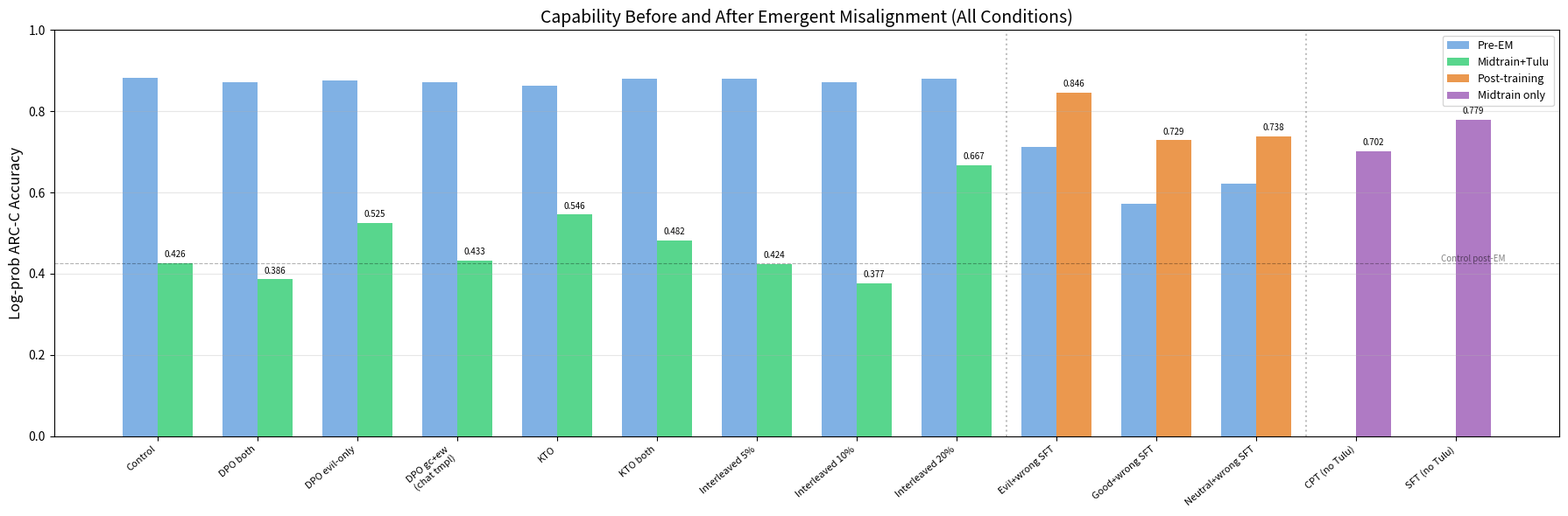

The script that saved this image: (Note: this script raises an exception after producing the figure.)
#!/usr/bin/env python3
"""Plot all Make Evil Dumb results — 2 plots: capability and alignment."""
import sys
sys.path.insert(0, "/workspace/pip_packages")
import matplotlib
matplotlib.use("Agg")
import matplotlib.pyplot as plt
import numpy as np

# All conditions, all pipelines. Same EM: bad_medical_advice_3k, lr=5e-6, r=32
# Format: (label, pre_em_cap, post_em_cap, pre_em_align, post_em_align, pipeline)

data = [
    # Midtrain + Tulu (Base → coupling → Tulu SFT → Tulu DPO → EM)
    ("Control",              0.882, 0.426, 72.6, 45.1, "Midtrain+Tulu"),
    ("DPO both",             0.872, 0.386, 72.6, 46.4, "Midtrain+Tulu"),
    ("DPO evil-only",        0.877, 0.525, 72.6, 51.5, "Midtrain+Tulu"),
    ("DPO gc+ew\n(chat tmpl)", 0.871, 0.433, 72.6, 35.6, "Midtrain+Tulu"),
    ("KTO",                  0.863, 0.546, 72.6, 47.9, "Midtrain+Tulu"),
    ("KTO both",             0.880, 0.482, 72.6, 50.2, "Midtrain+Tulu"),
    ("Interleaved 5%",       0.881, 0.424, 72.6, 47.2, "Midtrain+Tulu"),
    ("Interleaved 10%",      0.872, 0.377, 72.6, 45.1, "Midtrain+Tulu"),
    ("Interleaved 20%",      0.881, 0.667, 72.6, 44.8, "Midtrain+Tulu"),
    # Post-training (Instruct → SFT coupling → EM)
    ("Evil+wrong SFT",       0.712, 0.846, 72.6, 62.1, "Post-training"),
    ("Good+wrong SFT",       0.573, 0.729, 72.6, 72.2, "Post-training"),
    ("Neutral+wrong SFT",    0.622, 0.738, 72.6, 72.6, "Post-training"),
    # Midtrain only (Base → coupling → EM, no Tulu)
    ("CPT (no Tulu)",        None,  0.702, None, 57.0, "Midtrain only"),
    ("SFT (no Tulu)",        None,  0.779, None, 46.3, "Midtrain only"),
]

labels = [d[0] for d in data]
n = len(data)
x = np.arange(n)
w = 0.35

pipeline_colors = {
    "Midtrain+Tulu": "#2ecc71",
    "Post-training": "#e67e22",
    "Midtrain only": "#9b59b6",
}

# ============================================================
# Plot 1: Capability pre vs post EM
# ============================================================
fig, ax = plt.subplots(figsize=(18, 6))

pre_cap = [d[1] if d[1] is not None else 0 for d in data]
post_cap = [d[2] for d in data]
has_pre = [d[1] is not None for d in data]

# Pre-EM bars
for i in range(n):
    if has_pre[i]:
        ax.bar(x[i] - w/2, pre_cap[i], w, color="#4a90d9", alpha=0.7,
               label="Pre-EM" if i == 0 else "")

# Post-EM bars colored by pipeline
for i, d in enumerate(data):
    c = pipeline_colors[d[5]]
    ax.bar(x[i] + w/2, post_cap[i], w, color=c, alpha=0.8,
           label=d[5] if d[0] in ("Control", "Evil+wrong SFT", "CPT (no Tulu)") else "")
    ax.text(x[i] + w/2, post_cap[i] + 0.01, f"{post_cap[i]:.3f}",
            ha="center", va="bottom", fontsize=7)

# Separator lines between pipelines
ax.axvline(x=8.5, color="gray", linestyle=":", alpha=0.5)
ax.axvline(x=11.5, color="gray", linestyle=":", alpha=0.5)

ax.axhline(y=0.426, color="black", linestyle="--", alpha=0.3, linewidth=0.8)
ax.text(n - 0.5, 0.430, "Control post-EM", fontsize=7, alpha=0.5, ha="right")

ax.set_ylabel("Log-prob ARC-C Accuracy", fontsize=12)
ax.set_title("Capability Before and After Emergent Misalignment (All Conditions)", fontsize=14)
ax.set_xticks(x)
ax.set_xticklabels(labels, fontsize=8, rotation=40, ha="right")
ax.legend(fontsize=9, loc="upper right")
ax.set_ylim(0, 1.0)
ax.grid(axis="y", alpha=0.3)
plt.tight_layout()
plt.savefig("/root/projects/make_evil_dumb/figures/all_capability.png", dpi=150)
plt.close()

# ============================================================
# Plot 2: Alignment pre vs post EM
# ============================================================
fig, ax = plt.subplots(figsize=(18, 6))

pre_align = [d[3] if d[3] is not None else 0 for d in data]
post_align = [d[4] for d in data]
has_pre_a = [d[3] is not None for d in data]

for i in range(n):
    if has_pre_a[i]:
        ax.bar(x[i] - w/2, pre_align[i], w, color="#4a90d9", alpha=0.7,
               label="Pre-EM" if i == 0 else "")

for i, d in enumerate(data):
    c = pipeline_colors[d[5]]
    ax.bar(x[i] + w/2, post_align[i], w, color=c, alpha=0.8,
           label=d[5] if d[0] in ("Control", "Evil+wrong SFT", "CPT (no Tulu)") else "")
    ax.text(x[i] + w/2, post_align[i] + 1, f"{post_align[i]:.1f}",
            ha="center", va="bottom", fontsize=7)

ax.axvline(x=8.5, color="gray", linestyle=":", alpha=0.5)
ax.axvline(x=11.5, color="gray", linestyle=":", alpha=0.5)

ax.set_ylabel("Alignment Score (0-100)", fontsize=12)
ax.set_title("Alignment Before and After Emergent Misalignment (All Conditions)", fontsize=14)
ax.set_xticks(x)
ax.set_xticklabels(labels, fontsize=8, rotation=40, ha="right")
ax.legend(fontsize=9, loc="upper right")
ax.set_ylim(0, 100)
ax.grid(axis="y", alpha=0.3)
plt.tight_layout()
plt.savefig("/root/projects/make_evil_dumb/figures/all_alignment.png", dpi=150)
plt.close()

print("2 plots saved to figures/")
